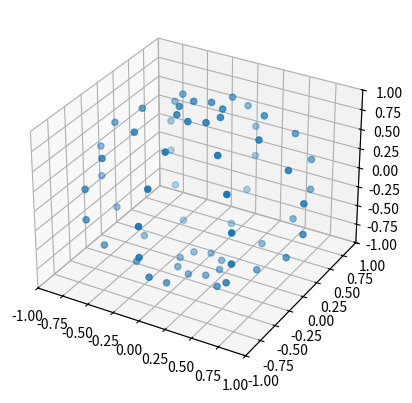

The matplotlib source for this figure:
from math import cos, pi, sin
import matplotlib.pyplot as plt

vectors = []

for x in range(8):
    x = (x / 8.0) * 2.0 * pi
    
    for y in range(8):
        y += 0.5
        y = (y / 8.0) * pi - pi / 2.0
        
        vectors.append([sin(x) * cos(y), cos(x) * cos(y), sin(y)])

print(vectors)

X, Y, Z = zip(*vectors)

fig = plt.figure()
ax = fig.add_subplot(111, projection='3d')

ax.scatter(X, Y, Z)

ax.set_xlim([-1, 1])
ax.set_ylim([-1, 1])
ax.set_zlim([-1, 1])
plt.show()